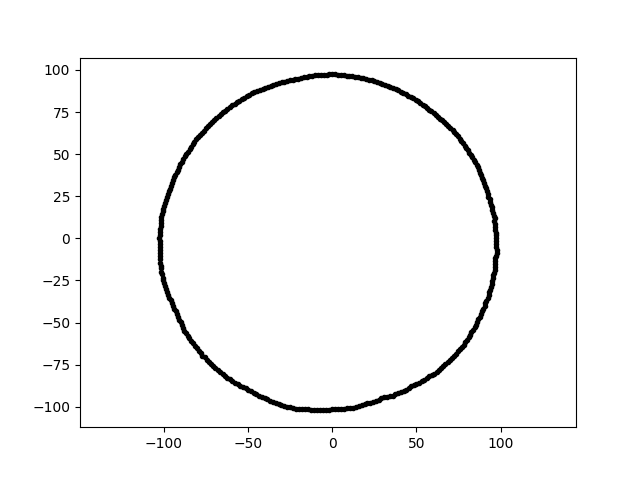

Values plotted in this chart, from the file beside it:
5.959430902792711692e-15, 9.732489248233693502e+01, 2.000000000000000000e+01
-1.864441843047116890e-14, -1.014954866630506132e+02, 2.000000000000000000e+01
7.581807617283570266e+01, 5.923557314322797396e+01, 2.000000000000000000e+01
-9.833679103384692155e+01, 2.451811571447625226e+01, 2.000000000000000000e+01
-3.194156286227301678e+01, -9.830602217286607925e+01, 2.000000000000000000e+01
8.222818818209506730e+01, 4.940768005260836304e+01, 2.000000000000000000e+01
-8.166978301588963518e+01, -6.380742759023698341e+01, 2.000000000000000000e+01
-3.172976636900116887e+01, 9.214993263496569398e+01, 2.000000000000000000e+01
2.907985411395517872e+01, -9.511591697376711352e+01, 2.000000000000000000e+01
-7.743586811810293113e+01, 6.270632959863405631e+01, 2.000000000000000000e+01
-2.677470458314951429e+01, -9.992455786196131839e+01, 2.000000000000000000e+01
-5.356037058681943464e+00, -1.021992752212469924e+02, 2.000000000000000000e+01
5.907651591284760428e+01, -8.131184842687106595e+01, 2.000000000000000000e+01
-1.018824677661486646e+02, -1.613659763602404951e+01, 2.000000000000000000e+01
2.749583112262121531e+01, -9.588935860243952902e+01, 2.000000000000000000e+01
-1.007756312838848345e+02, -2.326588770404719853e+01, 2.000000000000000000e+01
1.576844553018395523e+01, -9.955804685026998868e+01, 2.000000000000000000e+01
9.682269450103139263e+01, 5.074262402999381472e+00, 2.000000000000000000e+01
9.764255242491064735e+01, -6.827832401101116666e+00, 2.000000000000000000e+01
-5.929964277780684512e+01, -8.468866663364420333e+01, 2.000000000000000000e+01
-7.731696628664465720e+01, -6.961650913733458879e+01, 2.000000000000000000e+01
-8.681669619793103720e+01, -5.637942172725786349e+01, 2.000000000000000000e+01
-1.785483508160379884e+01, -1.012598015905721240e+02, 2.000000000000000000e+01
-1.852393972130392186e+01, 9.529740848482605031e+01, 2.000000000000000000e+01
5.079587961532572749e+00, 9.692431221134148700e+01, 2.000000000000000000e+01
-1.016031205182634096e+02, -1.791537147154368625e+01, 2.000000000000000000e+01
-4.673569779494145138e+01, -9.172397147446595511e+01, 2.000000000000000000e+01
6.198128910767485422e+01, -7.933243234590840132e+01, 2.000000000000000000e+01
8.479783951906800610e+01, 4.508781105680493084e+01, 2.000000000000000000e+01
-9.889396719129715052e+01, 2.283147131868557977e+01, 2.000000000000000000e+01
-6.772528458303720633e+00, 9.685166919628521498e+01, 2.000000000000000000e+01
-8.296991467562986600e+01, 5.596391409040180065e+01, 2.000000000000000000e+01
9.694571284949230972e+01, 3.385418891630286975e+00, 2.000000000000000000e+01
5.093585172852037601e+01, 8.151440228726643511e+01, 2.000000000000000000e+01
-9.486861035353130944e+01, 3.452935033488387973e+01, 2.000000000000000000e+01
-3.701057001622454123e+01, -9.641583122735072209e+01, 2.000000000000000000e+01
6.332525078198663948e+01, -7.820017212754433444e+01, 2.000000000000000000e+01
9.081041943266629346e+01, -3.854673609859815997e+01, 2.000000000000000000e+01
-1.521297640742444557e+01, 9.605095283509183446e+01, 2.000000000000000000e+01
3.744989464696485726e+01, -9.269174190252805090e+01, 2.000000000000000000e+01
1.404780313341461451e+01, -9.995531308151234384e+01, 2.000000000000000000e+01
9.751210009170095816e+01, -1.702080038387496774e+00, 2.000000000000000000e+01
-1.021864599081994243e+02, -8.940156807813758988e+00, 2.000000000000000000e+01
7.079767296058878223e+00, -1.012453892761219691e+02, 2.000000000000000000e+01
6.900954908922729203e+01, 6.664174690996452455e+01, 2.000000000000000000e+01
-2.348915937619799976e+01, 9.420987257083962163e+01, 2.000000000000000000e+01
-1.022946224200814811e+02, 3.572206929777052231e+00, 2.000000000000000000e+01
-8.952809953952279898e+01, 4.561684516025733416e+01, 2.000000000000000000e+01
-5.223417570258913400e+01, 8.359215497285049423e+01, 2.000000000000000000e+01
9.495885855612968385e+01, 1.674380882072453147e+01, 2.000000000000000000e+01
3.449980193702057818e+01, 8.987505676023431533e+01, 2.000000000000000000e+01
-7.129197740960453444e+00, -1.019522775715796428e+02, 2.000000000000000000e+01
-9.246061276819800412e+01, 3.924720161140827912e+01, 2.000000000000000000e+01
8.902938660200248933e+01, -4.342253318582554300e+01, 2.000000000000000000e+01
8.185724963670698173e+01, -5.731706325273631109e+01, 2.000000000000000000e+01
-9.602560988312593793e+01, 3.120061199380485562e+01, 2.000000000000000000e+01
-1.000457621940879278e+02, -2.680718118606201017e+01, 2.000000000000000000e+01
-3.660259290942794053e+01, 9.059459651107361822e+01, 2.000000000000000000e+01
3.070757158249866592e+01, -9.450818752608685713e+01, 2.000000000000000000e+01
7.590934309930104007e+01, -6.598698523256410908e+01, 2.000000000000000000e+01
5.625338919847757779e+01, 7.742614785801293920e+01, 2.000000000000000000e+01
... 299 more rows
